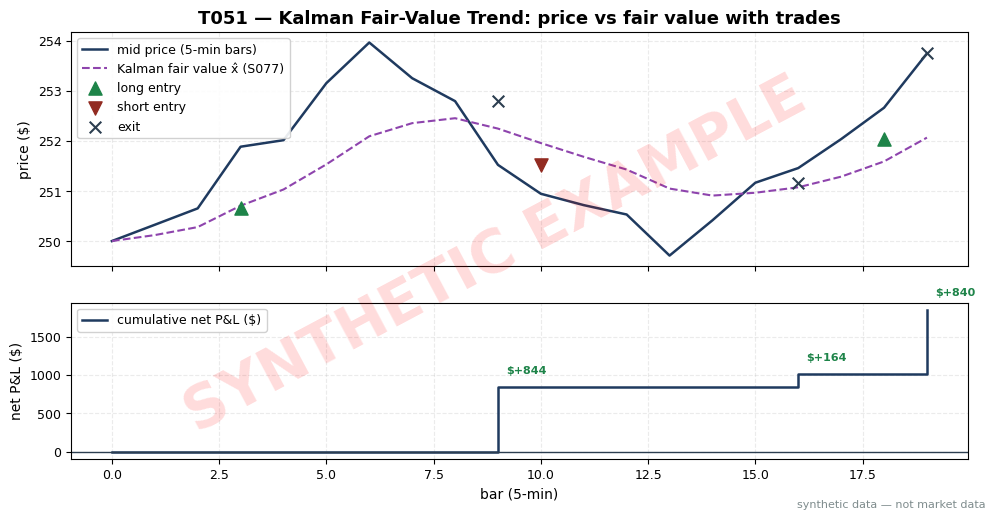

The script that saved this image: (Note: this script raises an exception after producing the figure.)
import matplotlib
matplotlib.use("Agg")  # headless render on the Mac/VM
import matplotlib.pyplot as plt
import numpy as np

# ---- HOUSE STYLE (do not restyle) ----
plt.rcParams.update({
    "figure.figsize": (10, 5.2),
    "figure.dpi": 150,
    "savefig.dpi": 150,
    "font.family": "DejaVu Sans",
    "font.size": 10,
    "axes.titlesize": 13,
    "axes.titleweight": "bold",
    "axes.labelsize": 10,
    "axes.grid": True,
    "grid.alpha": 0.25,
    "grid.linestyle": "--",
    "xtick.labelsize": 9,
    "ytick.labelsize": 9,
    "legend.fontsize": 9,
    "legend.framealpha": 0.9,
})
PALETTE = {
    "price":   "#1f3a5f",  # dark navy — primary price/equity line
    "signal":  "#c0392b",  # red — signal / entries
    "signal2": "#8e44ad",  # purple — secondary signal
    "volume":  "#7f8c8d",  # grey — volume bars
    "band":    "#aed6f1",  # light blue — bands / fill
    "profit":  "#1e8449",  # green — profits / long
    "loss":    "#922b21",  # dark red — losses / short
    "zero":    "#2c3e50",  # baseline
}

rng = np.random.default_rng(151)  # seed = stage number

# ---- synthetic 20-bar 5-min mid-price tape (SYNTHETIC; same numbers as T4) ----
n = 20
mu = np.zeros(n); mu[0:7] = 0.003; mu[7:14] = -0.0025; mu[14:20] = 0.0018
sig = 0.0015
rets = mu + sig * rng.standard_normal(n)
px = 250.0 * np.cumprod(1 + rets)

# ---- local-level Kalman filter (S077 machinery); Q/R are example calibrations ----
Q, R = 0.04, 0.64
x, P = px[0], R
xs, Ps, dx = [], [], []
for y in px:
    Pp = P + Q; K = Pp / (Pp + R); xp = x
    x = x + K * (y - x); P = (1 - K) * Pp
    xs.append(x); Ps.append(P); dx.append(x - xp)
xs, Ps, dx = map(np.array, (xs, Ps, dx))

# ---- mechanical trade rule (example thresholds; same rules as T4) ----
TH, MAXH = 0.15, 6            # entry threshold on fair-value velocity; time stop (bars)
PREF = 0.14                    # sizing reference variance (example)
COST_PS = 0.027                # $0.027/share round-trip (spread 2c + fees 0.7c; example)
bars = np.arange(n)
pos, q = 0, 0
entries, exits, trades = [], [], []   # entries: (bar, px, side); exits: (bar, px, side)
net_pnl_per_trade, eq_curve, eq = [], [0.0], 0.0
entry_bar = -99
for t in range(n - 1):
    if pos == 0 and abs(dx[t]) > TH:
        side = 1 if dx[t] > 0 else -1
        q = int(round(500 * np.sqrt(PREF / Ps[t]) / 100) * 100)
        pos, entry_bar = side, t
        entries.append((t + 1, px[t], side, q))
    elif pos != 0:
        flipped = (pos == 1 and dx[t] < 0) or (pos == -1 and dx[t] > 0)
        if flipped or (t - entry_bar) >= MAXH:
            exits.append((t + 1, px[t], pos, q, "flip" if flipped else "time"))
            gross = pos * q * (px[t] - px[entry_bar])
            net = gross - q * COST_PS
            net_pnl_per_trade.append(net); eq += net
            pos = 0
    eq_curve.append(eq)
if pos != 0:  # end of window: flat everything (no overnight carry in the toy)
    exits.append((n - 1, px[n - 1], pos, q, "end"))
    gross = pos * q * (px[n - 1] - px[entry_bar])
    net = gross - q * COST_PS
    net_pnl_per_trade.append(net); eq += net
    pos = 0
eq_curve[-1] = eq  # bar 19 carries the forced flat

print(" t      y        x_hat    P_t|t    d_x")
for t in range(n):
    print(f"{t:2d} {px[t]:8.3f} {xs[t]:8.3f} {Ps[t]:7.4f} {dx[t]:+7.4f}")
print("trades (open_bar, side, q, open_px):")
for (b, p, s, qq) in entries:
    print(f"  open bar {b}: {'LONG' if s > 0 else 'SHORT'} {qq} sh px {p:.4f}")
print("exits (close_bar, px, reason):")
for (b, p, s, qq, why) in exits:
    print(f"  close bar {b} px {p:.4f} ({why})")
print("net per trade:", [round(v, 2) for v in net_pnl_per_trade], "total:", round(eq, 2))

# ---- chart ----
fig, ax = plt.subplots(2, 1, figsize=(10, 5.2), sharex=True,
                       gridspec_kw={"height_ratios": [3, 2]})
t_ax = np.arange(n)
ax[0].plot(t_ax, px, color=PALETTE["price"], lw=1.8, label="mid price (5-min bars)")
ax[0].plot(t_ax, xs, color=PALETTE["signal2"], lw=1.5, ls="--",
           label="Kalman fair value x̂ (S077)")
for (b, p, s, qq) in entries:
    ax[0].scatter([b], [p], s=90, color=PALETTE["profit"] if s > 0 else PALETTE["loss"],
                  marker="^" if s > 0 else "v", zorder=5,
                  label=("long entry" if s > 0 else "short entry"))
for (b, p, s, qq, why) in exits:
    ax[0].scatter([b], [p], s=70, color=PALETTE["zero"], marker="x", zorder=5,
                  label="exit")
# de-duplicate legend entries
handles, labels = ax[0].get_legend_handles_labels()
seen, uh, ul = set(), [], []
for h, l in zip(handles, labels):
    if l not in seen:
        seen.add(l); uh.append(h); ul.append(l)
ax[0].legend(uh, ul, loc="upper left")
ax[0].set_ylabel("price ($)")
ax[0].set_title("T051 — Kalman Fair-Value Trend: price vs fair value with trades")

cum_eq = np.concatenate([[0.0], np.cumsum(net_pnl_per_trade)])
ax[1].step([0] + [b for (b, p, s, qq, why) in exits], cum_eq, where="post",
           color=PALETTE["price"], lw=1.8, label="cumulative net P&L ($)")
ax[1].axhline(0, color=PALETTE["zero"], lw=1)
for i, ((b, p, s, qq, why), v) in enumerate(zip(exits, net_pnl_per_trade), start=1):
    ax[1].annotate(f"${v:+.0f}", xy=(b, cum_eq[i]), xytext=(6, 10 if v > 0 else -14),
                  textcoords="offset points", fontsize=8,
                  color=PALETTE["profit"] if v > 0 else PALETTE["loss"],
                  fontweight="bold")
ax[1].set_xlabel("bar (5-min)")
ax[1].set_ylabel("net P&L ($)")
ax[1].legend(loc="upper left")

# ---- SYNTHETIC WATERMARK (mandatory) ----
fig = plt.gcf()
fig.text(0.5, 0.5, "SYNTHETIC EXAMPLE", fontsize=42, color="red", alpha=0.14,
         ha="center", va="center", rotation=28, weight="bold", zorder=10)
fig.text(0.99, 0.01, "synthetic data — not market data", fontsize=8, color="#7f8c8d",
         ha="right", va="bottom")
plt.tight_layout()
plt.savefig("images/T051_example.png", bbox_inches="tight")  # <-- use the chapter's ID
plt.close()
print("saved images/T051_example.png")
